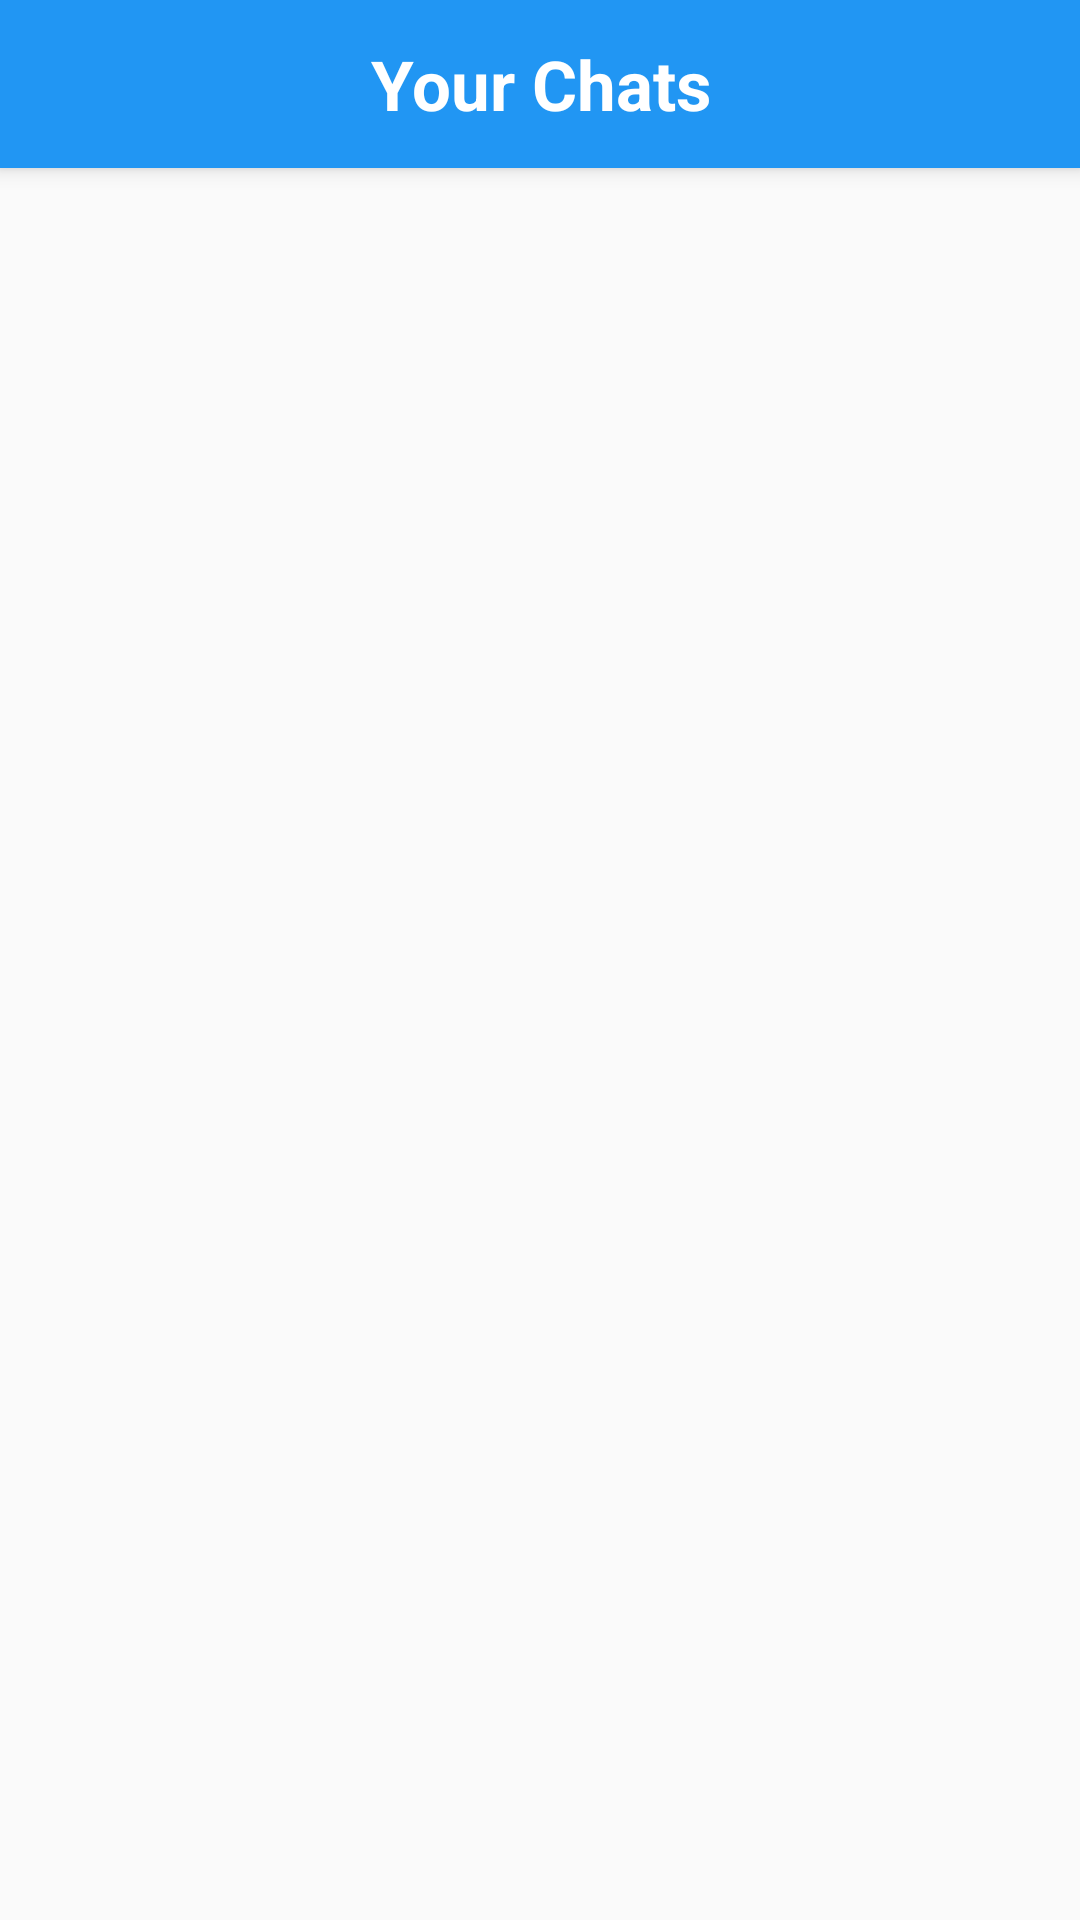

Android layout source for this screen:
<!-- AndroidManifest.xml: application theme AppTheme -->
<!-- res/layout/activity_users.xml -->
<?xml version="1.0" encoding="utf-8"?>
<android.support.design.widget.CoordinatorLayout xmlns:android="http://schemas.android.com/apk/res/android"
    xmlns:app="http://schemas.android.com/apk/res-auto"
    android:layout_width="match_parent"
    android:layout_height="match_parent"
    android:orientation="vertical">

    <android.support.design.widget.AppBarLayout
        android:id="@+id/appbar"
        android:layout_width="match_parent"
        android:layout_height="wrap_content">

        <android.support.v7.widget.Toolbar
            android:id="@+id/bar"
            android:layout_width="match_parent"
            android:layout_height="wrap_content"
            android:background="?attr/colorPrimary"
            android:contentInsetEnd="0dp"
            android:contentInsetLeft="0dp"
            android:contentInsetRight="0dp"
            android:contentInsetStart="0dp"
            android:gravity="center"
            app:contentInsetEnd="0dp"
            app:contentInsetLeft="0dp"
            app:contentInsetRight="0dp"
            app:contentInsetStart="0dp">

            <TextView
                android:id="@+id/headertext"
                android:layout_width="match_parent"
                android:layout_height="match_parent"
                android:gravity="center"
                android:text="Your Chats"
                android:textColor="#FFFFFF"
                android:textSize="23sp"
                android:textStyle="bold" />

        </android.support.v7.widget.Toolbar>

    </android.support.design.widget.AppBarLayout>

    <LinearLayout
        android:layout_width="match_parent"
        android:layout_height="match_parent"
        android:orientation="vertical"
        app:layout_behavior="@string/appbar_scrolling_view_behavior">

        <TextView
            android:id="@+id/noUsersText"
            android:layout_width="match_parent"
            android:layout_height="wrap_content"
            android:text="No users found!"
            android:visibility="gone" />

        <ScrollView
            android:layout_width="match_parent"
            android:layout_height="match_parent"
            android:fadingEdgeLength="20dp"
            android:requiresFadingEdge="vertical">

            <android.support.v7.widget.RecyclerView
                android:id="@+id/usersList"
                android:layout_width="match_parent"
                android:layout_height="match_parent"
                android:layout_marginBottom="5sp"
                android:scrollbars="vertical" />

        </ScrollView>


    </LinearLayout>

</android.support.design.widget.CoordinatorLayout>
<!-- resources referenced by this layout -->
<resources>
  <style name="AppTheme" parent="Theme.AppCompat.Light.DarkActionBar">
          <item name="colorPrimary">@color/colorPrimary</item>
          <item name="colorPrimaryDark">@color/colorPrimaryDark</item>
          <item name="colorAccent">@color/colorAccent</item>
      </style>
  <color name="colorPrimary">#2196F3</color>
  <color name="colorPrimaryDark">#00BCD4</color>
  <color name="colorAccent">#99000000</color>
</resources>
